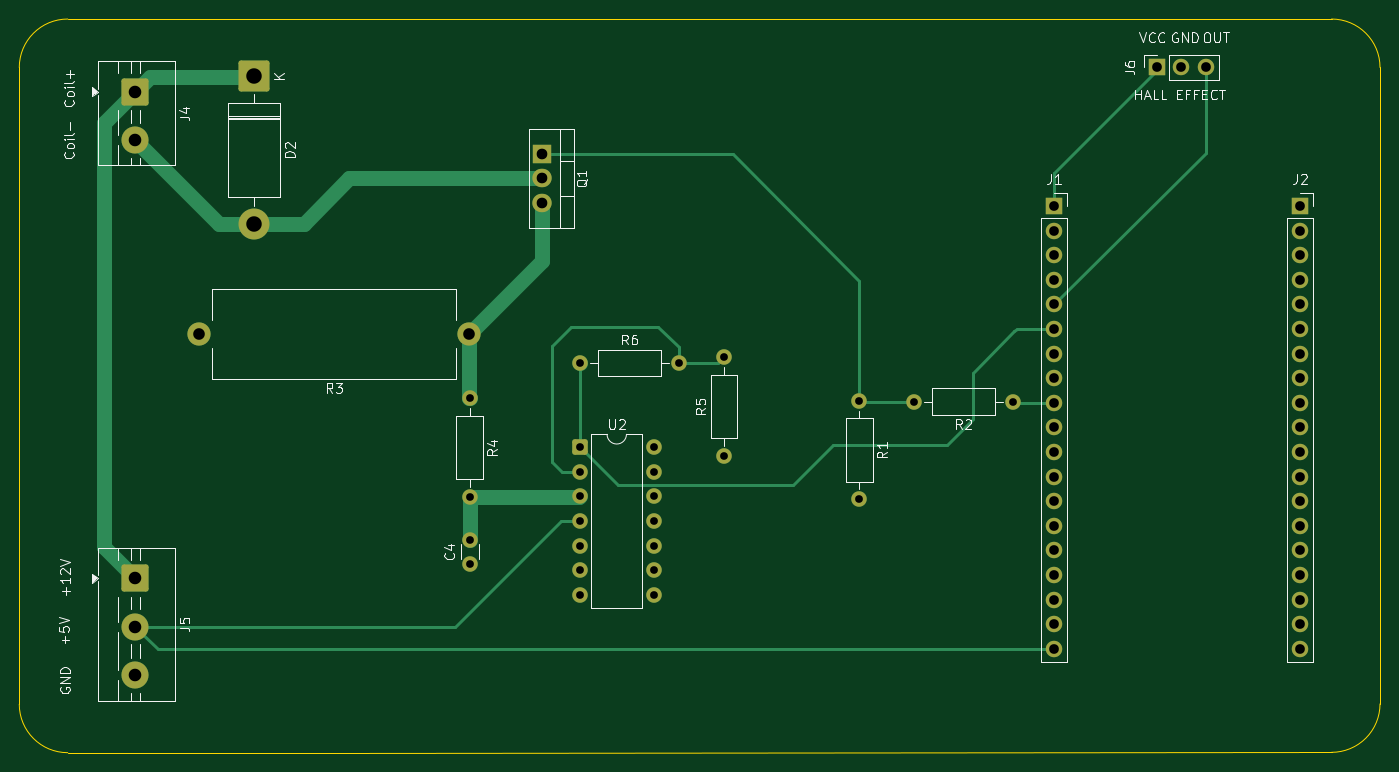
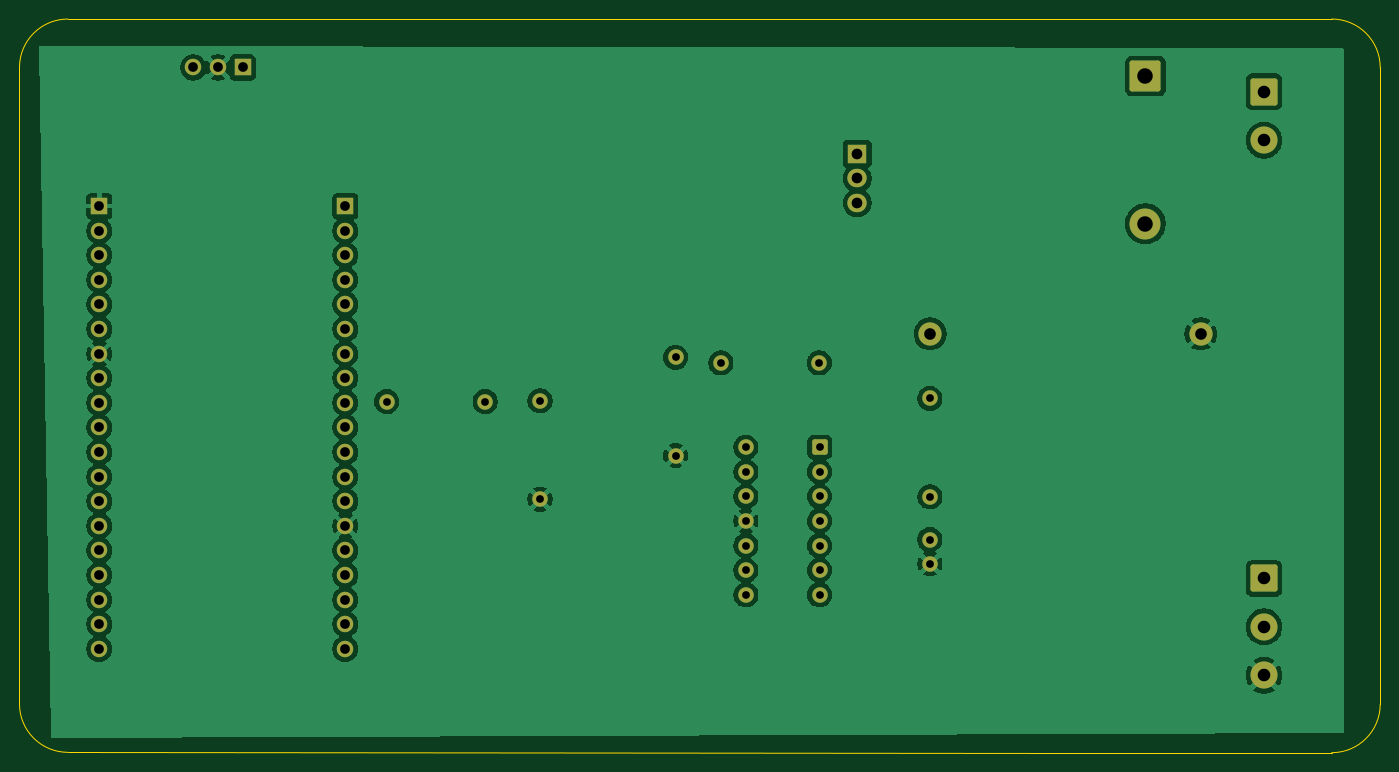
Circuit board: 11 layer files. Board 140.5 x 75.8 mm.
- bottom_copper: MagneticLevitator-B_Cu.gbr (123042 bytes)
- bottom_mask: MagneticLevitator-B_Mask.gbr (3856 bytes)
- paste: MagneticLevitator-B_Paste.gbr (462 bytes)
- bottom_silk: MagneticLevitator-B_Silkscreen.gbr (463 bytes)
- outline: MagneticLevitator-Edge_Cuts.gbr (1094 bytes)
- top_copper: MagneticLevitator-F_Cu.gbr (10738 bytes)
- top_mask: MagneticLevitator-F_Mask.gbr (3856 bytes)
- paste: MagneticLevitator-F_Paste.gbr (462 bytes)
- top_silk: MagneticLevitator-F_Silkscreen.gbr (35027 bytes)
- drill: MagneticLevitator-NPTH.drl (264 bytes)
- drill: MagneticLevitator-PTH.drl (1769 bytes)

=== bottom_copper: MagneticLevitator-B_Cu.gbr (123042 bytes, source omitted) ===
=== bottom_mask: MagneticLevitator-B_Mask.gbr ===
%TF.GenerationSoftware,KiCad,Pcbnew,10.0.0*%
%TF.CreationDate,2026-03-29T09:42:31-04:00*%
%TF.ProjectId,MagneticLevitator,4d61676e-6574-4696-934c-657669746174,rev?*%
%TF.SameCoordinates,Original*%
%TF.FileFunction,Soldermask,Bot*%
%TF.FilePolarity,Negative*%
%FSLAX46Y46*%
G04 Gerber Fmt 4.6, Leading zero omitted, Abs format (unit mm)*
G04 Created by KiCad (PCBNEW 10.0.0) date 2026-03-29 09:42:31*
%MOMM*%
%LPD*%
G01*
G04 APERTURE LIST*
G04 Aperture macros list*
%AMRoundRect*
0 Rectangle with rounded corners*
0 $1 Rounding radius*
0 $2 $3 $4 $5 $6 $7 $8 $9 X,Y pos of 4 corners*
0 Add a 4 corners polygon primitive as box body*
4,1,4,$2,$3,$4,$5,$6,$7,$8,$9,$2,$3,0*
0 Add four circle primitives for the rounded corners*
1,1,$1+$1,$2,$3*
1,1,$1+$1,$4,$5*
1,1,$1+$1,$6,$7*
1,1,$1+$1,$8,$9*
0 Add four rect primitives between the rounded corners*
20,1,$1+$1,$2,$3,$4,$5,0*
20,1,$1+$1,$4,$5,$6,$7,0*
20,1,$1+$1,$6,$7,$8,$9,0*
20,1,$1+$1,$8,$9,$2,$3,0*%
G04 Aperture macros list end*
%ADD10C,1.600000*%
%ADD11RoundRect,0.250001X-1.149999X1.149999X-1.149999X-1.149999X1.149999X-1.149999X1.149999X1.149999X0*%
%ADD12C,2.800000*%
%ADD13C,2.400000*%
%ADD14RoundRect,0.250000X-0.550000X-0.550000X0.550000X-0.550000X0.550000X0.550000X-0.550000X0.550000X0*%
%ADD15R,1.700000X1.700000*%
%ADD16C,1.700000*%
%ADD17R,2.000000X1.905000*%
%ADD18O,2.000000X1.905000*%
%ADD19RoundRect,0.250000X-1.350000X1.350000X-1.350000X-1.350000X1.350000X-1.350000X1.350000X1.350000X0*%
%ADD20C,3.200000*%
G04 APERTURE END LIST*
D10*
%TO.C,R5*%
X132500000Y-95580000D03*
X132500000Y-85420000D03*
%TD*%
%TO.C,C4*%
X106250000Y-106750000D03*
X106250000Y-104250000D03*
%TD*%
D11*
%TO.C,J4*%
X71750000Y-58000000D03*
D12*
X71750000Y-63000000D03*
%TD*%
D10*
%TO.C,R6*%
X117670000Y-86000000D03*
X127830000Y-86000000D03*
%TD*%
D13*
%TO.C,R3*%
X106220000Y-83000000D03*
X78280000Y-83000000D03*
%TD*%
D14*
%TO.C,U2*%
X117630000Y-94710000D03*
D10*
X117630000Y-97250000D03*
X117630000Y-99790000D03*
X117630000Y-102330000D03*
X117630000Y-104870000D03*
X117630000Y-107410000D03*
X117630000Y-109950000D03*
X125250000Y-109950000D03*
X125250000Y-107410000D03*
X125250000Y-104870000D03*
X125250000Y-102330000D03*
X125250000Y-99790000D03*
X125250000Y-97250000D03*
X125250000Y-94710000D03*
%TD*%
%TO.C,R1*%
X146500000Y-89920000D03*
X146500000Y-100080000D03*
%TD*%
D15*
%TO.C,J2*%
X192000000Y-69810000D03*
D16*
X192000000Y-72350000D03*
X192000000Y-74890000D03*
X192000000Y-77430000D03*
X192000000Y-79970000D03*
X192000000Y-82510000D03*
X192000000Y-85050000D03*
X192000000Y-87590000D03*
X192000000Y-90130000D03*
X192000000Y-92670000D03*
X192000000Y-95210000D03*
X192000000Y-97750000D03*
X192000000Y-100290000D03*
X192000000Y-102830000D03*
X192000000Y-105370000D03*
X192000000Y-107910000D03*
X192000000Y-110450000D03*
X192000000Y-112990000D03*
X192000000Y-115530000D03*
%TD*%
D15*
%TO.C,J6*%
X177210000Y-55500000D03*
D16*
X179750000Y-55500000D03*
X182290000Y-55500000D03*
%TD*%
D10*
%TO.C,R2*%
X162330000Y-90000000D03*
X152170000Y-90000000D03*
%TD*%
%TO.C,R4*%
X106250000Y-89670000D03*
X106250000Y-99830000D03*
%TD*%
D11*
%TO.C,J5*%
X71750000Y-108250000D03*
D12*
X71750000Y-113250000D03*
X71750000Y-118250000D03*
%TD*%
D17*
%TO.C,Q1*%
X113750000Y-64420000D03*
D18*
X113750000Y-66960000D03*
X113750000Y-69500000D03*
%TD*%
D15*
%TO.C,J1*%
X166600000Y-69810000D03*
D16*
X166600000Y-72350000D03*
X166600000Y-74890000D03*
X166600000Y-77430000D03*
X166600000Y-79970000D03*
X166600000Y-82510000D03*
X166600000Y-85050000D03*
X166600000Y-87590000D03*
X166600000Y-90130000D03*
X166600000Y-92670000D03*
X166600000Y-95210000D03*
X166600000Y-97750000D03*
X166600000Y-100290000D03*
X166600000Y-102830000D03*
X166600000Y-105370000D03*
X166600000Y-107910000D03*
X166600000Y-110450000D03*
X166600000Y-112990000D03*
X166600000Y-115530000D03*
%TD*%
D19*
%TO.C,D2*%
X84000000Y-56380000D03*
D20*
X84000000Y-71620000D03*
%TD*%
M02*

=== paste: MagneticLevitator-B_Paste.gbr ===
%TF.GenerationSoftware,KiCad,Pcbnew,10.0.0*%
%TF.CreationDate,2026-03-29T09:42:31-04:00*%
%TF.ProjectId,MagneticLevitator,4d61676e-6574-4696-934c-657669746174,rev?*%
%TF.SameCoordinates,Original*%
%TF.FileFunction,Paste,Bot*%
%TF.FilePolarity,Positive*%
%FSLAX46Y46*%
G04 Gerber Fmt 4.6, Leading zero omitted, Abs format (unit mm)*
G04 Created by KiCad (PCBNEW 10.0.0) date 2026-03-29 09:42:31*
%MOMM*%
%LPD*%
G01*
G04 APERTURE LIST*
G04 APERTURE END LIST*
M02*

=== bottom_silk: MagneticLevitator-B_Silkscreen.gbr ===
%TF.GenerationSoftware,KiCad,Pcbnew,10.0.0*%
%TF.CreationDate,2026-03-29T09:42:31-04:00*%
%TF.ProjectId,MagneticLevitator,4d61676e-6574-4696-934c-657669746174,rev?*%
%TF.SameCoordinates,Original*%
%TF.FileFunction,Legend,Bot*%
%TF.FilePolarity,Positive*%
%FSLAX46Y46*%
G04 Gerber Fmt 4.6, Leading zero omitted, Abs format (unit mm)*
G04 Created by KiCad (PCBNEW 10.0.0) date 2026-03-29 09:42:31*
%MOMM*%
%LPD*%
G01*
G04 APERTURE LIST*
G04 APERTURE END LIST*
M02*

=== outline: MagneticLevitator-Edge_Cuts.gbr ===
%TF.GenerationSoftware,KiCad,Pcbnew,10.0.0*%
%TF.CreationDate,2026-03-29T09:42:31-04:00*%
%TF.ProjectId,MagneticLevitator,4d61676e-6574-4696-934c-657669746174,rev?*%
%TF.SameCoordinates,Original*%
%TF.FileFunction,Profile,NP*%
%FSLAX46Y46*%
G04 Gerber Fmt 4.6, Leading zero omitted, Abs format (unit mm)*
G04 Created by KiCad (PCBNEW 10.0.0) date 2026-03-29 09:42:31*
%MOMM*%
%LPD*%
G01*
G04 APERTURE LIST*
%TA.AperFunction,Profile*%
%ADD10C,0.050000*%
%TD*%
G04 APERTURE END LIST*
D10*
X59750000Y-55500000D02*
X59750000Y-121250000D01*
X59750000Y-55500000D02*
G75*
G02*
X64750000Y-50500000I5000000J0D01*
G01*
X64750000Y-50500000D02*
X92500076Y-50499998D01*
X64750000Y-126250000D02*
G75*
G02*
X59750000Y-121250000I0J5000000D01*
G01*
X92500000Y-126250000D02*
X64750000Y-126250000D01*
X92500000Y-126250000D02*
X195250000Y-126214466D01*
X92500076Y-50499998D02*
X195250000Y-50500000D01*
X195250000Y-50500000D02*
G75*
G02*
X200250000Y-55500000I0J-5000000D01*
G01*
X200250000Y-121214466D02*
G75*
G02*
X195250000Y-126214500I-5000000J-34D01*
G01*
X200250000Y-121214466D02*
X200250000Y-55500000D01*
M02*

=== top_copper: MagneticLevitator-F_Cu.gbr (10738 bytes, source omitted) ===
=== top_mask: MagneticLevitator-F_Mask.gbr ===
%TF.GenerationSoftware,KiCad,Pcbnew,10.0.0*%
%TF.CreationDate,2026-03-29T09:42:31-04:00*%
%TF.ProjectId,MagneticLevitator,4d61676e-6574-4696-934c-657669746174,rev?*%
%TF.SameCoordinates,Original*%
%TF.FileFunction,Soldermask,Top*%
%TF.FilePolarity,Negative*%
%FSLAX46Y46*%
G04 Gerber Fmt 4.6, Leading zero omitted, Abs format (unit mm)*
G04 Created by KiCad (PCBNEW 10.0.0) date 2026-03-29 09:42:31*
%MOMM*%
%LPD*%
G01*
G04 APERTURE LIST*
G04 Aperture macros list*
%AMRoundRect*
0 Rectangle with rounded corners*
0 $1 Rounding radius*
0 $2 $3 $4 $5 $6 $7 $8 $9 X,Y pos of 4 corners*
0 Add a 4 corners polygon primitive as box body*
4,1,4,$2,$3,$4,$5,$6,$7,$8,$9,$2,$3,0*
0 Add four circle primitives for the rounded corners*
1,1,$1+$1,$2,$3*
1,1,$1+$1,$4,$5*
1,1,$1+$1,$6,$7*
1,1,$1+$1,$8,$9*
0 Add four rect primitives between the rounded corners*
20,1,$1+$1,$2,$3,$4,$5,0*
20,1,$1+$1,$4,$5,$6,$7,0*
20,1,$1+$1,$6,$7,$8,$9,0*
20,1,$1+$1,$8,$9,$2,$3,0*%
G04 Aperture macros list end*
%ADD10C,1.600000*%
%ADD11RoundRect,0.250001X-1.149999X1.149999X-1.149999X-1.149999X1.149999X-1.149999X1.149999X1.149999X0*%
%ADD12C,2.800000*%
%ADD13C,2.400000*%
%ADD14RoundRect,0.250000X-0.550000X-0.550000X0.550000X-0.550000X0.550000X0.550000X-0.550000X0.550000X0*%
%ADD15R,1.700000X1.700000*%
%ADD16C,1.700000*%
%ADD17R,2.000000X1.905000*%
%ADD18O,2.000000X1.905000*%
%ADD19RoundRect,0.250000X-1.350000X1.350000X-1.350000X-1.350000X1.350000X-1.350000X1.350000X1.350000X0*%
%ADD20C,3.200000*%
G04 APERTURE END LIST*
D10*
%TO.C,R5*%
X132500000Y-95580000D03*
X132500000Y-85420000D03*
%TD*%
%TO.C,C4*%
X106250000Y-106750000D03*
X106250000Y-104250000D03*
%TD*%
D11*
%TO.C,J4*%
X71750000Y-58000000D03*
D12*
X71750000Y-63000000D03*
%TD*%
D10*
%TO.C,R6*%
X117670000Y-86000000D03*
X127830000Y-86000000D03*
%TD*%
D13*
%TO.C,R3*%
X106220000Y-83000000D03*
X78280000Y-83000000D03*
%TD*%
D14*
%TO.C,U2*%
X117630000Y-94710000D03*
D10*
X117630000Y-97250000D03*
X117630000Y-99790000D03*
X117630000Y-102330000D03*
X117630000Y-104870000D03*
X117630000Y-107410000D03*
X117630000Y-109950000D03*
X125250000Y-109950000D03*
X125250000Y-107410000D03*
X125250000Y-104870000D03*
X125250000Y-102330000D03*
X125250000Y-99790000D03*
X125250000Y-97250000D03*
X125250000Y-94710000D03*
%TD*%
%TO.C,R1*%
X146500000Y-89920000D03*
X146500000Y-100080000D03*
%TD*%
D15*
%TO.C,J2*%
X192000000Y-69810000D03*
D16*
X192000000Y-72350000D03*
X192000000Y-74890000D03*
X192000000Y-77430000D03*
X192000000Y-79970000D03*
X192000000Y-82510000D03*
X192000000Y-85050000D03*
X192000000Y-87590000D03*
X192000000Y-90130000D03*
X192000000Y-92670000D03*
X192000000Y-95210000D03*
X192000000Y-97750000D03*
X192000000Y-100290000D03*
X192000000Y-102830000D03*
X192000000Y-105370000D03*
X192000000Y-107910000D03*
X192000000Y-110450000D03*
X192000000Y-112990000D03*
X192000000Y-115530000D03*
%TD*%
D15*
%TO.C,J6*%
X177210000Y-55500000D03*
D16*
X179750000Y-55500000D03*
X182290000Y-55500000D03*
%TD*%
D10*
%TO.C,R2*%
X162330000Y-90000000D03*
X152170000Y-90000000D03*
%TD*%
%TO.C,R4*%
X106250000Y-89670000D03*
X106250000Y-99830000D03*
%TD*%
D11*
%TO.C,J5*%
X71750000Y-108250000D03*
D12*
X71750000Y-113250000D03*
X71750000Y-118250000D03*
%TD*%
D17*
%TO.C,Q1*%
X113750000Y-64420000D03*
D18*
X113750000Y-66960000D03*
X113750000Y-69500000D03*
%TD*%
D15*
%TO.C,J1*%
X166600000Y-69810000D03*
D16*
X166600000Y-72350000D03*
X166600000Y-74890000D03*
X166600000Y-77430000D03*
X166600000Y-79970000D03*
X166600000Y-82510000D03*
X166600000Y-85050000D03*
X166600000Y-87590000D03*
X166600000Y-90130000D03*
X166600000Y-92670000D03*
X166600000Y-95210000D03*
X166600000Y-97750000D03*
X166600000Y-100290000D03*
X166600000Y-102830000D03*
X166600000Y-105370000D03*
X166600000Y-107910000D03*
X166600000Y-110450000D03*
X166600000Y-112990000D03*
X166600000Y-115530000D03*
%TD*%
D19*
%TO.C,D2*%
X84000000Y-56380000D03*
D20*
X84000000Y-71620000D03*
%TD*%
M02*

=== paste: MagneticLevitator-F_Paste.gbr ===
%TF.GenerationSoftware,KiCad,Pcbnew,10.0.0*%
%TF.CreationDate,2026-03-29T09:42:31-04:00*%
%TF.ProjectId,MagneticLevitator,4d61676e-6574-4696-934c-657669746174,rev?*%
%TF.SameCoordinates,Original*%
%TF.FileFunction,Paste,Top*%
%TF.FilePolarity,Positive*%
%FSLAX46Y46*%
G04 Gerber Fmt 4.6, Leading zero omitted, Abs format (unit mm)*
G04 Created by KiCad (PCBNEW 10.0.0) date 2026-03-29 09:42:31*
%MOMM*%
%LPD*%
G01*
G04 APERTURE LIST*
G04 APERTURE END LIST*
M02*

=== top_silk: MagneticLevitator-F_Silkscreen.gbr (35027 bytes, source omitted) ===
=== drill: MagneticLevitator-NPTH.drl ===
M48
; DRILL file KiCad 10.0.0 date 2026-03-29T09:42:35
; FORMAT={-:-/ absolute / metric / decimal}
; #@! TF.CreationDate,2026-03-29T09:42:35-04:00
; #@! TF.GenerationSoftware,Kicad,Pcbnew,10.0.0
; #@! TF.FileFunction,NonPlated,1,2,NPTH
FMAT,2
METRIC
%
G90
G05
M30

=== drill: MagneticLevitator-PTH.drl ===
M48
; DRILL file KiCad 10.0.0 date 2026-03-29T09:42:35
; FORMAT={-:-/ absolute / metric / decimal}
; #@! TF.CreationDate,2026-03-29T09:42:35-04:00
; #@! TF.GenerationSoftware,Kicad,Pcbnew,10.0.0
; #@! TF.FileFunction,Plated,1,2,PTH
FMAT,2
METRIC
; #@! TA.AperFunction,Plated,PTH,ComponentDrill
T1C0.800
; #@! TA.AperFunction,Plated,PTH,ComponentDrill
T2C1.000
; #@! TA.AperFunction,Plated,PTH,ComponentDrill
T3C1.100
; #@! TA.AperFunction,Plated,PTH,ComponentDrill
T4C1.200
; #@! TA.AperFunction,Plated,PTH,ComponentDrill
T5C1.300
; #@! TA.AperFunction,Plated,PTH,ComponentDrill
T6C1.600
%
G90
G05
T1
X106.25Y-89.67
X106.25Y-99.83
X106.25Y-104.25
X106.25Y-106.75
X117.63Y-94.71
X117.63Y-97.25
X117.63Y-99.79
X117.63Y-102.33
X117.63Y-104.87
X117.63Y-107.41
X117.63Y-109.95
X117.67Y-86.0
X125.25Y-94.71
X125.25Y-97.25
X125.25Y-99.79
X125.25Y-102.33
X125.25Y-104.87
X125.25Y-107.41
X125.25Y-109.95
X127.83Y-86.0
X132.5Y-85.42
X132.5Y-95.58
X146.5Y-89.92
X146.5Y-100.08
X152.17Y-90.0
X162.33Y-90.0
T2
X166.6Y-69.81
X166.6Y-72.35
X166.6Y-74.89
X166.6Y-77.43
X166.6Y-79.97
X166.6Y-82.51
X166.6Y-85.05
X166.6Y-87.59
X166.6Y-90.13
X166.6Y-92.67
X166.6Y-95.21
X166.6Y-97.75
X166.6Y-100.29
X166.6Y-102.83
X166.6Y-105.37
X166.6Y-107.91
X166.6Y-110.45
X166.6Y-112.99
X166.6Y-115.53
X177.21Y-55.5
X179.75Y-55.5
X182.29Y-55.5
X192.0Y-69.81
X192.0Y-72.35
X192.0Y-74.89
X192.0Y-77.43
X192.0Y-79.97
X192.0Y-82.51
X192.0Y-85.05
X192.0Y-87.59
X192.0Y-90.13
X192.0Y-92.67
X192.0Y-95.21
X192.0Y-97.75
X192.0Y-100.29
X192.0Y-102.83
X192.0Y-105.37
X192.0Y-107.91
X192.0Y-110.45
X192.0Y-112.99
X192.0Y-115.53
T3
X113.75Y-64.42
X113.75Y-66.96
X113.75Y-69.5
T4
X78.28Y-83.0
X106.22Y-83.0
T5
X71.75Y-58.0
X71.75Y-63.0
X71.75Y-108.25
X71.75Y-113.25
X71.75Y-118.25
T6
X84.0Y-56.38
X84.0Y-71.62
M30
